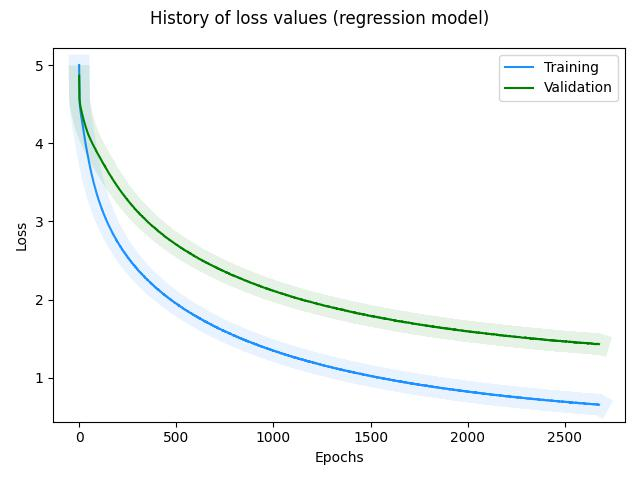

Values plotted in this chart, from the file beside it:
, loss, val_loss
0, 5.003, 4.866
1, 4.715, 4.657
2, 4.57, 4.566
3, 4.511, 4.532
4, 4.478, 4.513
5, 4.456, 4.497
6, 4.434, 4.483
7, 4.414, 4.47
8, 4.395, 4.458
9, 4.375, 4.446
10, 4.357, 4.434
11, 4.341, 4.423
12, 4.322, 4.412
13, 4.304, 4.401
14, 4.287, 4.39
15, 4.273, 4.38
16, 4.256, 4.369
17, 4.239, 4.359
18, 4.226, 4.35
19, 4.207, 4.339
20, 4.19, 4.329
21, 4.179, 4.319
22, 4.162, 4.31
23, 4.149, 4.301
24, 4.131, 4.291
25, 4.113, 4.282
26, 4.099, 4.274
27, 4.088, 4.264
28, 4.07, 4.256
29, 4.053, 4.248
30, 4.042, 4.24
31, 4.027, 4.231
32, 4.013, 4.224
33, 3.998, 4.215
34, 3.984, 4.207
35, 3.971, 4.199
36, 3.956, 4.192
37, 3.943, 4.184
38, 3.93, 4.176
39, 3.913, 4.169
40, 3.902, 4.162
41, 3.887, 4.155
42, 3.875, 4.147
43, 3.86, 4.14
44, 3.848, 4.134
45, 3.835, 4.127
46, 3.822, 4.121
47, 3.809, 4.116
48, 3.797, 4.108
49, 3.784, 4.103
50, 3.773, 4.097
51, 3.755, 4.09
52, 3.748, 4.085
53, 3.734, 4.079
54, 3.721, 4.073
55, 3.712, 4.067
56, 3.699, 4.061
57, 3.688, 4.056
58, 3.674, 4.051
59, 3.665, 4.045
... 2,616 more rows
